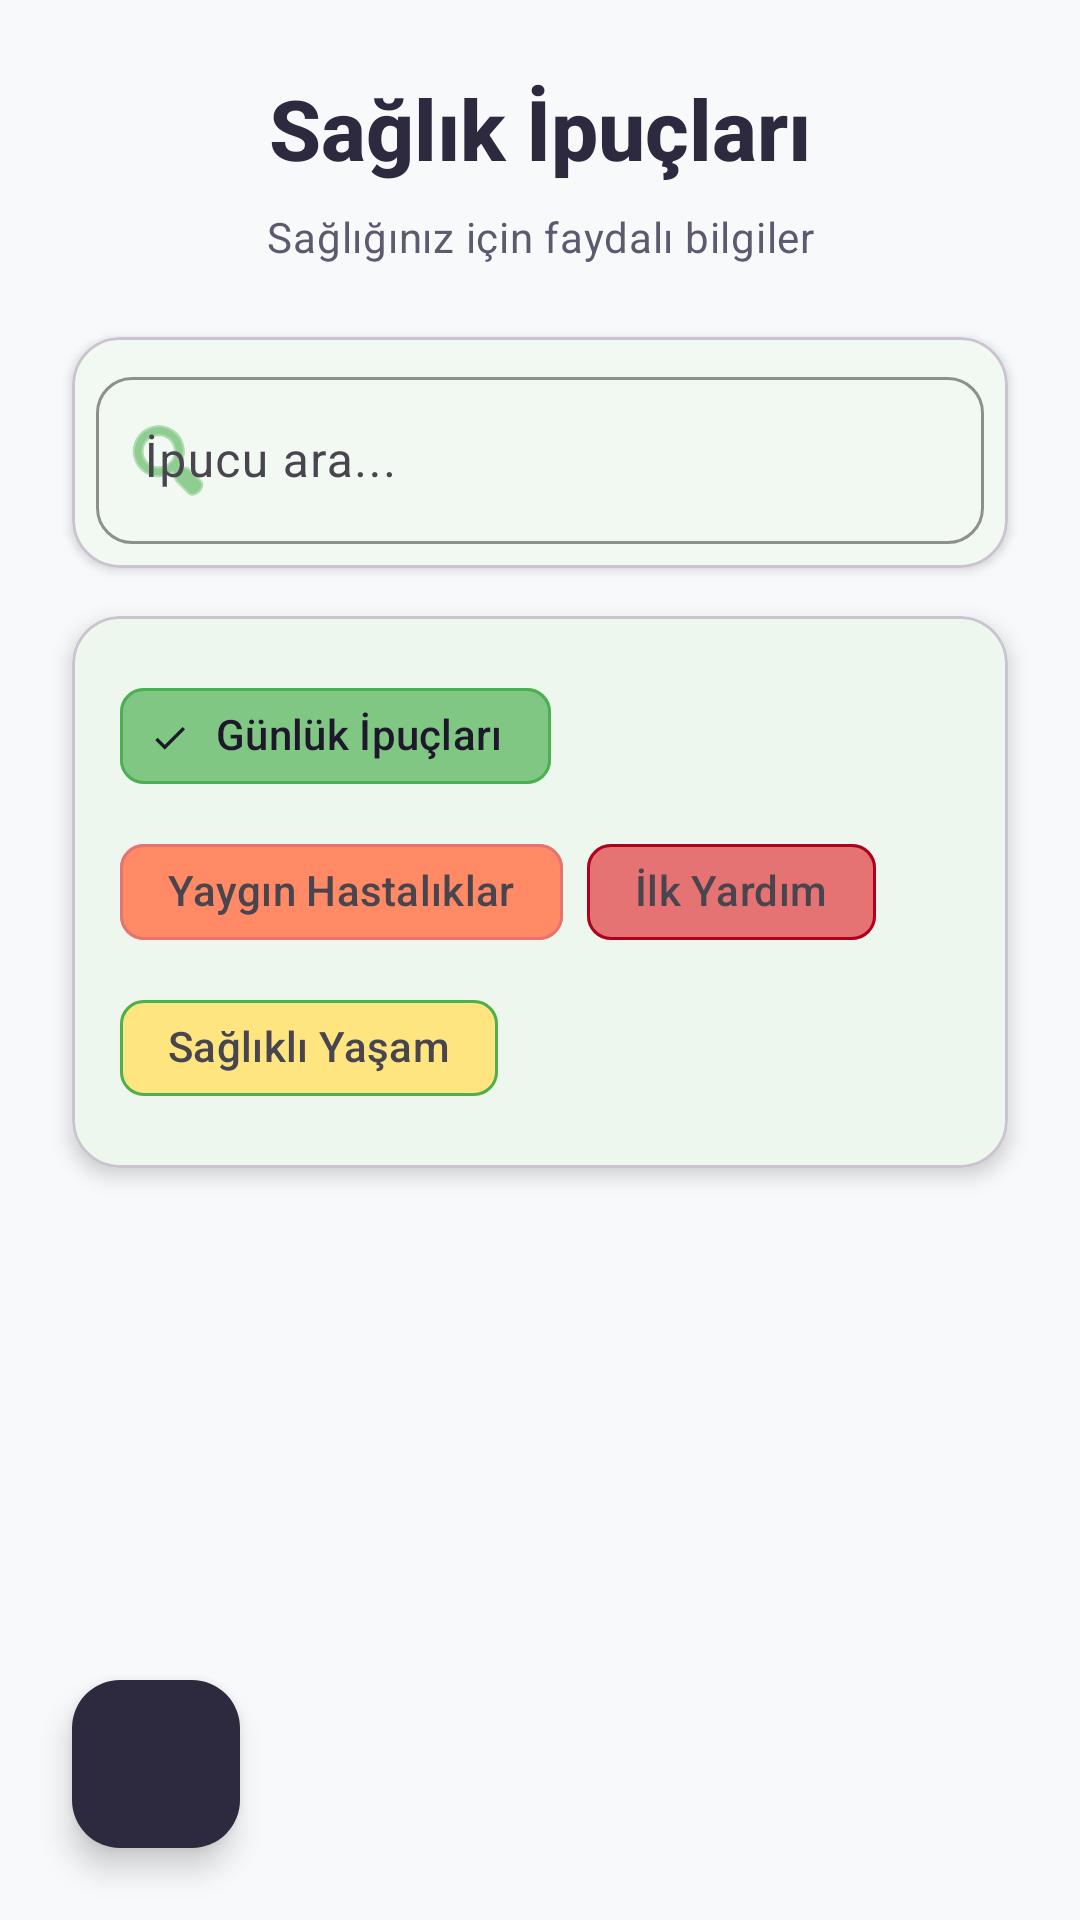

Layout XML and referenced resources for this Android screen:
<!-- AndroidManifest.xml: application theme Theme.SympAI -->
<!-- res/layout/fragment_health_tips.xml -->
<?xml version="1.0" encoding="utf-8"?>
<androidx.coordinatorlayout.widget.CoordinatorLayout xmlns:android="http://schemas.android.com/apk/res/android"
    xmlns:app="http://schemas.android.com/apk/res-auto"
    xmlns:tools="http://schemas.android.com/tools"
    android:layout_width="match_parent"
    android:layout_height="match_parent"
    android:background="@color/background"
    tools:context=".ui.healthtips.HealthTipsFragment">

    
    <androidx.core.widget.NestedScrollView
        android:layout_width="match_parent"
        android:layout_height="match_parent"
        android:fillViewport="true"
        android:overScrollMode="never">

        <androidx.constraintlayout.widget.ConstraintLayout
            android:layout_width="match_parent"
            android:layout_height="wrap_content">

            
            <TextView
                android:id="@+id/titleText"
                android:layout_width="0dp"
                android:layout_height="wrap_content"
                android:layout_marginStart="24dp"
                android:layout_marginTop="24dp"
                android:layout_marginEnd="24dp"
                android:gravity="center"
                android:text="@string/health_tips"
                android:textAppearance="@style/TextAppearance.SympAI.Headline"
                android:textColor="@color/dark_purple"
                android:textSize="28sp"
                android:textStyle="bold"
                app:layout_constraintEnd_toEndOf="parent"
                app:layout_constraintStart_toStartOf="parent"
                app:layout_constraintTop_toTopOf="parent" />

            <TextView
                android:id="@+id/subtitleText"
                android:layout_width="0dp"
                android:layout_height="wrap_content"
                android:layout_marginStart="24dp"
                android:layout_marginTop="8dp"
                android:layout_marginEnd="24dp"
                android:gravity="center"
                android:text="@string/health_tips_subtitle"
                android:textAppearance="@style/TextAppearance.SympAI.Body"
                android:textColor="@color/text_secondary"
                app:layout_constraintEnd_toEndOf="parent"
                app:layout_constraintStart_toStartOf="parent"
                app:layout_constraintTop_toBottomOf="@id/titleText" />

            
            <com.google.android.material.card.MaterialCardView
                android:id="@+id/searchCard"
                android:layout_width="0dp"
                android:layout_height="wrap_content"
                android:layout_marginStart="24dp"
                android:layout_marginTop="24dp"
                android:layout_marginEnd="24dp"
                app:cardBackgroundColor="@color/surface"
                app:cardCornerRadius="16dp"
                app:cardElevation="2dp"
                app:layout_constraintEnd_toEndOf="parent"
                app:layout_constraintStart_toStartOf="parent"
                app:layout_constraintTop_toBottomOf="@id/subtitleText">

                <com.google.android.material.textfield.TextInputLayout
                    android:id="@+id/searchInputLayout"
                    style="@style/Widget.Material3.TextInputLayout.OutlinedBox"
                    android:layout_width="match_parent"
                    android:layout_height="wrap_content"
                    android:layout_margin="8dp"
                    android:hint="İpucu ara..."
                    app:boxCornerRadiusBottomEnd="12dp"
                    app:boxCornerRadiusBottomStart="12dp"
                    app:boxCornerRadiusTopEnd="12dp"
                    app:boxCornerRadiusTopStart="12dp"
                    app:boxStrokeColor="@color/primary"
                    app:hintTextColor="@color/primary"
                    app:startIconDrawable="@android:drawable/ic_menu_search"
                    app:startIconTint="@color/primary">

                    <com.google.android.material.textfield.TextInputEditText
                        android:id="@+id/searchEditText"
                        android:layout_width="match_parent"
                        android:layout_height="wrap_content"
                        android:inputType="text"
                        android:maxLines="1"
                        android:textColor="@color/text_primary" />

                </com.google.android.material.textfield.TextInputLayout>

            </com.google.android.material.card.MaterialCardView>

            
            <com.google.android.material.card.MaterialCardView
                android:id="@+id/categoryCard"
                android:layout_width="0dp"
                android:layout_height="wrap_content"
                android:layout_marginStart="24dp"
                android:layout_marginTop="16dp"
                android:layout_marginEnd="24dp"
                app:cardBackgroundColor="@color/surface"
                app:cardCornerRadius="16dp"
                app:cardElevation="4dp"
                app:layout_constraintEnd_toEndOf="parent"
                app:layout_constraintStart_toStartOf="parent"
                app:layout_constraintTop_toBottomOf="@id/searchCard">

                <androidx.constraintlayout.widget.ConstraintLayout
                    android:layout_width="match_parent"
                    android:layout_height="wrap_content"
                    android:padding="16dp">

                    <com.google.android.material.chip.ChipGroup
                        android:id="@+id/categoryChipGroup"
                        android:layout_width="0dp"
                        android:layout_height="wrap_content"
                        app:chipSpacingHorizontal="8dp"
                        app:chipSpacingVertical="4dp"
                        app:layout_constraintEnd_toEndOf="parent"
                        app:layout_constraintStart_toStartOf="parent"
                        app:layout_constraintTop_toTopOf="parent"
                        app:selectionRequired="true"
                        app:singleSelection="true">

                        <com.google.android.material.chip.Chip
                            android:id="@+id/chipDailyTips"
                            style="@style/Widget.Material3.Chip.Filter"
                            android:layout_width="wrap_content"
                            android:layout_height="wrap_content"
                            android:checked="true"
                            android:text="@string/daily_tips"
                            app:chipBackgroundColor="@color/primary_light"
                            app:chipStrokeColor="@color/primary" />

                        <com.google.android.material.chip.Chip
                            android:id="@+id/chipCommonDiseases"
                            style="@style/Widget.Material3.Chip.Filter"
                            android:layout_width="wrap_content"
                            android:layout_height="wrap_content"
                            android:text="@string/common_diseases"
                            app:chipBackgroundColor="@color/secondary"
                            app:chipStrokeColor="@color/secondary_dark" />

                        <com.google.android.material.chip.Chip
                            android:id="@+id/chipFirstAid"
                            style="@style/Widget.Material3.Chip.Filter"
                            android:layout_width="wrap_content"
                            android:layout_height="wrap_content"
                            android:text="@string/first_aid"
                            app:chipBackgroundColor="@color/urgency_emergency"
                            app:chipStrokeColor="@color/error" />

                        <com.google.android.material.chip.Chip
                            android:id="@+id/chipHealthyLiving"
                            style="@style/Widget.Material3.Chip.Filter"
                            android:layout_width="wrap_content"
                            android:layout_height="wrap_content"
                            android:text="@string/healthy_living"
                            app:chipBackgroundColor="@color/accent"
                            app:chipStrokeColor="@color/primary" />

                    </com.google.android.material.chip.ChipGroup>

                </androidx.constraintlayout.widget.ConstraintLayout>

            </com.google.android.material.card.MaterialCardView>

            
            <androidx.recyclerview.widget.RecyclerView
                android:id="@+id/healthTipsRecyclerView"
                android:layout_width="0dp"
                android:layout_height="wrap_content"
                android:layout_marginStart="24dp"
                android:layout_marginTop="16dp"
                android:layout_marginEnd="24dp"
                android:layout_marginBottom="24dp"
                android:nestedScrollingEnabled="false"
                app:layout_constraintBottom_toBottomOf="parent"
                app:layout_constraintEnd_toEndOf="parent"
                app:layout_constraintStart_toStartOf="parent"
                app:layout_constraintTop_toBottomOf="@id/categoryCard"
                app:layout_constraintVertical_bias="0.0"
                tools:itemCount="4"
                tools:listitem="@layout/item_health_tip" />

        </androidx.constraintlayout.widget.ConstraintLayout>

    </androidx.core.widget.NestedScrollView>

    
    <com.google.android.material.floatingactionbutton.FloatingActionButton
        android:id="@+id/backButton"
        android:layout_width="wrap_content"
        android:layout_height="wrap_content"
        android:layout_gravity="bottom|start"
        android:layout_margin="24dp"
        android:contentDescription="@string/back_to_home"
        android:src="@drawable/ic_back"
        app:backgroundTint="@color/dark_purple"
        app:tint="@color/white" />

</androidx.coordinatorlayout.widget.CoordinatorLayout>
<!-- res/layout/item_health_tip.xml (included above) -->
<?xml version="1.0" encoding="utf-8"?>
<com.google.android.material.card.MaterialCardView xmlns:android="http://schemas.android.com/apk/res/android"
    xmlns:app="http://schemas.android.com/apk/res-auto"
    xmlns:tools="http://schemas.android.com/tools"
    android:layout_width="match_parent"
    android:layout_height="wrap_content"
    android:layout_marginBottom="12dp"
    app:cardBackgroundColor="@color/surface"
    app:cardCornerRadius="16dp"
    app:cardElevation="2dp">

    <androidx.constraintlayout.widget.ConstraintLayout
        android:layout_width="match_parent"
        android:layout_height="wrap_content"
        android:padding="16dp">

        
        <ImageView
            android:id="@+id/tipIcon"
            android:layout_width="40dp"
            android:layout_height="40dp"
            android:background="@drawable/ic_advice"
            android:backgroundTint="@color/primary"
            android:contentDescription="@string/health_tips"
            app:layout_constraintStart_toStartOf="parent"
            app:layout_constraintTop_toTopOf="parent" />

        
        <TextView
            android:id="@+id/tipTitle"
            android:layout_width="0dp"
            android:layout_height="wrap_content"
            android:layout_marginStart="16dp"
            android:textAppearance="@style/TextAppearance.SympAI.Title"
            android:textColor="@color/text_primary"
            android:textSize="16sp"
            android:textStyle="bold"
            app:layout_constraintEnd_toEndOf="parent"
            app:layout_constraintStart_toEndOf="@id/tipIcon"
            app:layout_constraintTop_toTopOf="@id/tipIcon"
            tools:text="Su İçin" />

        
        <TextView
            android:id="@+id/tipDescription"
            android:layout_width="0dp"
            android:layout_height="wrap_content"
            android:layout_marginStart="16dp"
            android:layout_marginTop="8dp"
            android:textAppearance="@style/TextAppearance.SympAI.Body"
            android:textColor="@color/text_secondary"
            app:layout_constraintEnd_toEndOf="parent"
            app:layout_constraintStart_toEndOf="@id/tipIcon"
            app:layout_constraintTop_toBottomOf="@id/tipTitle"
            tools:text="Günde en az 8 bardak su için. Su, vücudunuzun düzgün çalışması için hayati önem taşır." />

        
        <com.google.android.material.chip.Chip
            android:id="@+id/categoryChip"
            style="@style/Widget.Material3.Chip.Assist"
            android:layout_width="wrap_content"
            android:layout_height="wrap_content"
            android:layout_marginTop="12dp"
            android:textSize="12sp"
            app:chipBackgroundColor="@color/primary_light"
            app:chipStrokeColor="@color/primary"
            app:chipStrokeWidth="1dp"
            app:layout_constraintStart_toStartOf="parent"
            app:layout_constraintTop_toBottomOf="@id/tipDescription"
            tools:text="Günlük İpuçları" />

    </androidx.constraintlayout.widget.ConstraintLayout>

</com.google.android.material.card.MaterialCardView>
<!-- resources referenced by this layout -->
<resources>
  <color name="accent">#FFE57F</color>
  <color name="background">#F8F9FA</color>
  <color name="dark_purple">#2D2A40</color>
  <color name="error">#B00020</color>
  <color name="primary">#4CAF50</color>
  <color name="primary_light">#81C784</color>
  <color name="secondary">#FF8A65</color>
  <color name="secondary_dark">#E57373</color>
  <color name="surface">#FFFFFF</color>
  <color name="text_primary">#2D2A40</color>
  <color name="text_secondary">#5D5A70</color>
  <color name="urgency_emergency">#E57373</color>
  <color name="white">#FFFFFF</color>
  <!-- drawable ic_advice (drawable) -->
  <?xml version="1.0" encoding="utf-8"?>
  <vector xmlns:android="http://schemas.android.com/apk/res/android"
      android:width="24dp"
      android:height="24dp"
      android:viewportWidth="24"
      android:viewportHeight="24">
      <path
          android:fillColor="#000000"
          android:pathData="M12,2C6.48,2 2,6.48 2,12s4.48,10 10,10 10,-4.48 10,-10S17.52,2 12,2zM12,20c-4.41,0 -8,-3.59 -8,-8s3.59,-8 8,-8 8,3.59 8,8 -3.59,8 -8,8zM11,16h2v-2h-2v2zM11,12h2L13,7h-2v5z" />
  </vector>
  <string name="back_to_home">Ana Sayfaya Dön</string>
  <string name="common_diseases">Yaygın Hastalıklar</string>
  <string name="daily_tips">Günlük İpuçları</string>
  <string name="first_aid">İlk Yardım</string>
  <string name="health_tips">Sağlık İpuçları</string>
  <string name="health_tips_subtitle">Sağlığınız için faydalı bilgiler</string>
  <string name="healthy_living">Sağlıklı Yaşam</string>
  <style name="TextAppearance.SympAI.Body" parent="TextAppearance.Material3.BodyMedium">
          <item name="fontFamily">sans-serif</item>
          <item name="android:fontFamily">sans-serif</item>
          <item name="android:textSize">14sp</item>
      </style>
  <style name="TextAppearance.SympAI.Headline" parent="TextAppearance.Material3.HeadlineMedium">
          <item name="fontFamily">sans-serif-medium</item>
          <item name="android:fontFamily">sans-serif-medium</item>
          <item name="android:textSize">20sp</item>
      </style>
  <style name="TextAppearance.SympAI.Title" parent="TextAppearance.Material3.TitleMedium">
          <item name="fontFamily">sans-serif-medium</item>
          <item name="android:fontFamily">sans-serif-medium</item>
          <item name="android:textSize">18sp</item>
      </style>
  <style name="Theme.SympAI" parent="Theme.Material3.Light.NoActionBar">
          
          <item name="colorPrimary">@color/primary</item>
          <item name="colorPrimaryVariant">@color/primary_dark</item>
          <item name="colorOnPrimary">@color/white</item>
          
          <item name="colorSecondary">@color/accent</item>
          <item name="colorSecondaryVariant">@color/accent</item>
          <item name="colorOnSecondary">@color/white</item>
          
          <item name="android:statusBarColor">@android:color/transparent</item>
          <item name="android:windowLightStatusBar">true</item>
          
          <item name="android:colorBackground">@color/background</item>
          <item name="colorSurface">@color/surface</item>
          
          <item name="textAppearanceHeadlineMedium">@style/TextAppearance.SympAI.Headline</item>
          <item name="textAppearanceTitleMedium">@style/TextAppearance.SympAI.Title</item>
          <item name="textAppearanceBodyMedium">@style/TextAppearance.SympAI.Body</item>
      </style>
  <color name="primary_dark">#388E3C</color>
</resources>
